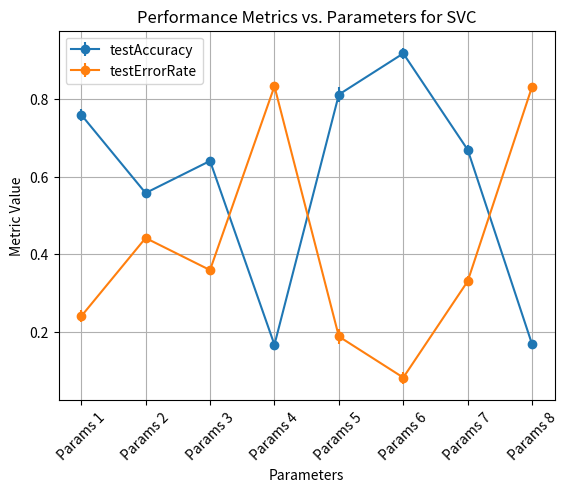

This figure's Python source:
import matplotlib.pyplot as plt

# Definir los datos
parametros = [
    {"C": 0.5, "kernel": "linear"},
    {"C": 1.0, "kernel": "poly", "gamma": "auto", "degree": 2, "coef0": 0.0},
    {"C": 1.5, "kernel": "rbf", "gamma": "auto"},
    {"C": 1.25, "kernel": "sigmoid", "gamma": "scale", "coef0": 3},
    {"C": 0.75, "kernel": "linear"},
    {"C": 1.75, "kernel": "poly", "gamma": "scale", "degree": 3, "coef0": 1.0},
    {"C": 2, "kernel": "rbf", "gamma": "auto"},
    {"C": 2, "kernel": "sigmoid", "gamma": "scale", "coef0": 2}
]

# Métricas para cada conjunto de parámetros
testAccuracy_means = [0.7603237398755496, 0.5580507655220023, 0.6409436931228369, 0.16627227950293638, 0.8124070830321999, 0.9185423339774668, 0.6698039214430898, 0.1672280217245326]
testAccuracy_std = [0.015356388828366145, 0.010093105983785034, 0.011067644404191493, 0.0007351427711771233, 0.01928230423386647, 0.015308426841891374, 0.01271319225743189, 0.0031929632359481122]

testErrorRate_means = [0.23967626012445048, 0.4419492344779977, 0.3590563068771631, 0.8337277204970637, 0.18759291696779998, 0.08145766602253326, 0.33019607855691013, 0.8327719782754673]
testErrorRate_std = [0.015356388828366145, 0.010093105983785034, 0.011067644404191494, 0.0007351427711770937, 0.01928230423386647, 0.015308426841891374, 0.01271319225743189, 0.0031929632359481313]

# Crear gráfico para testAccuracy
plt.errorbar(range(len(parametros)), testAccuracy_means, yerr=testAccuracy_std, label='testAccuracy', marker='o', linestyle='-')

# Crear gráfico para testErrorRate
plt.errorbar(range(len(parametros)), testErrorRate_means, yerr=testErrorRate_std, label='testErrorRate', marker='o', linestyle='-')

# Configurar el gráfico
plt.xticks(range(len(parametros)), [f"Params {i+1}" for i in range(len(parametros))], rotation=45)
plt.xlabel('Parameters')
plt.ylabel('Metric Value')
plt.title('Performance Metrics vs. Parameters for SVC')
plt.legend()
plt.grid(True)

# Mostrar el gráfico
plt.show()

